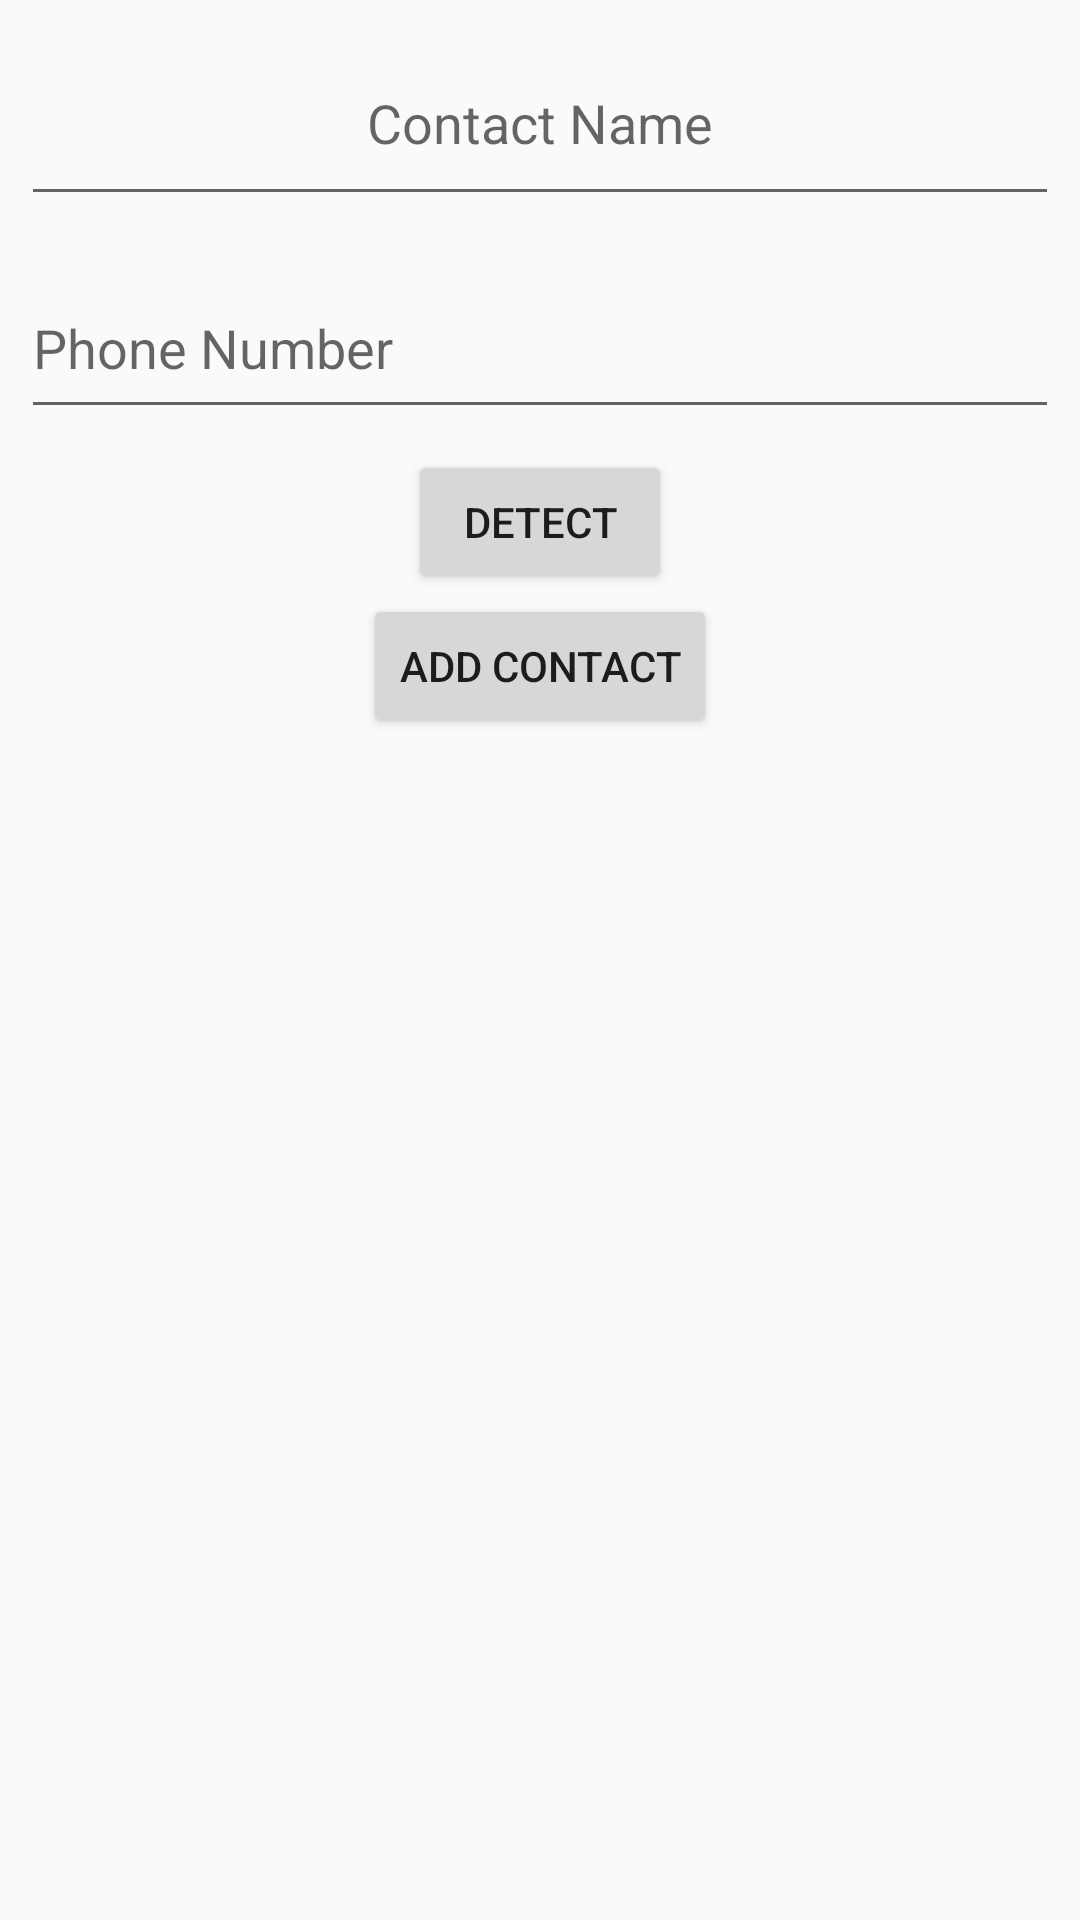

Layout XML and referenced resources for this Android screen:
<!-- AndroidManifest.xml: application theme Theme.SOS -->
<!-- res/layout/activity_number.xml -->
<?xml version="1.0" encoding="utf-8"?>
<LinearLayout xmlns:android="http://schemas.android.com/apk/res/android"
    xmlns:app="http://schemas.android.com/apk/res-auto"
    xmlns:tools="http://schemas.android.com/tools"
    android:layout_width="match_parent"
    android:layout_height="match_parent"
    android:orientation="vertical"
    tools:context=".number_activity">


    <EditText
        android:id="@+id/msg"
        android:layout_width="match_parent"
        android:layout_height="65dp"
        android:layout_margin="7dp"
        android:gravity="center"
        android:hint="Contact Name"
        android:inputType="textLongMessage" />

    <EditText
        android:id="@+id/phoneNumber"
        android:layout_width="match_parent"
        android:layout_height="57dp"
        android:layout_margin="7dp"
        android:hint="Phone Number"
        android:inputType="phone" />

    <Button
        android:id="@+id/detectbtn"
        android:layout_width="wrap_content"
        android:layout_height="wrap_content"
        android:layout_gravity="center_horizontal"
        android:text="Detect" />

    <Button
        android:id="@+id/addd"
        android:layout_width="wrap_content"
        android:layout_height="wrap_content"
        android:layout_gravity="center_horizontal"
        android:text="Add Contact" />
</LinearLayout>
<!-- resources referenced by this layout -->
<resources>
  <style name="Theme.SOS" parent="Theme.AppCompat.Light.NoActionBar">
          
          <item name="colorPrimary">@color/purple_500</item>
          <item name="colorPrimaryVariant">@color/purple_700</item>
          <item name="colorOnPrimary">@color/white</item>
          
          <item name="colorSecondary">@color/teal_200</item>
          <item name="colorSecondaryVariant">@color/teal_700</item>
          <item name="colorOnSecondary">@color/black</item>
          
          <item name="android:statusBarColor" tools:targetApi="l">?attr/colorPrimaryVariant</item>
          
      </style>
  <!-- not gathered from this repository: default colours our renderer supplied (Android Studio template values) -->
  <color name="purple_500">#FF6200EE</color>
  <color name="purple_700">#FF3700B3</color>
  <color name="teal_200">#FF03DAC5</color>
  <color name="teal_700">#FF018786</color>
  <color name="black">#FF000000</color>
  <color name="white">#FFFFFFFF</color>
</resources>
